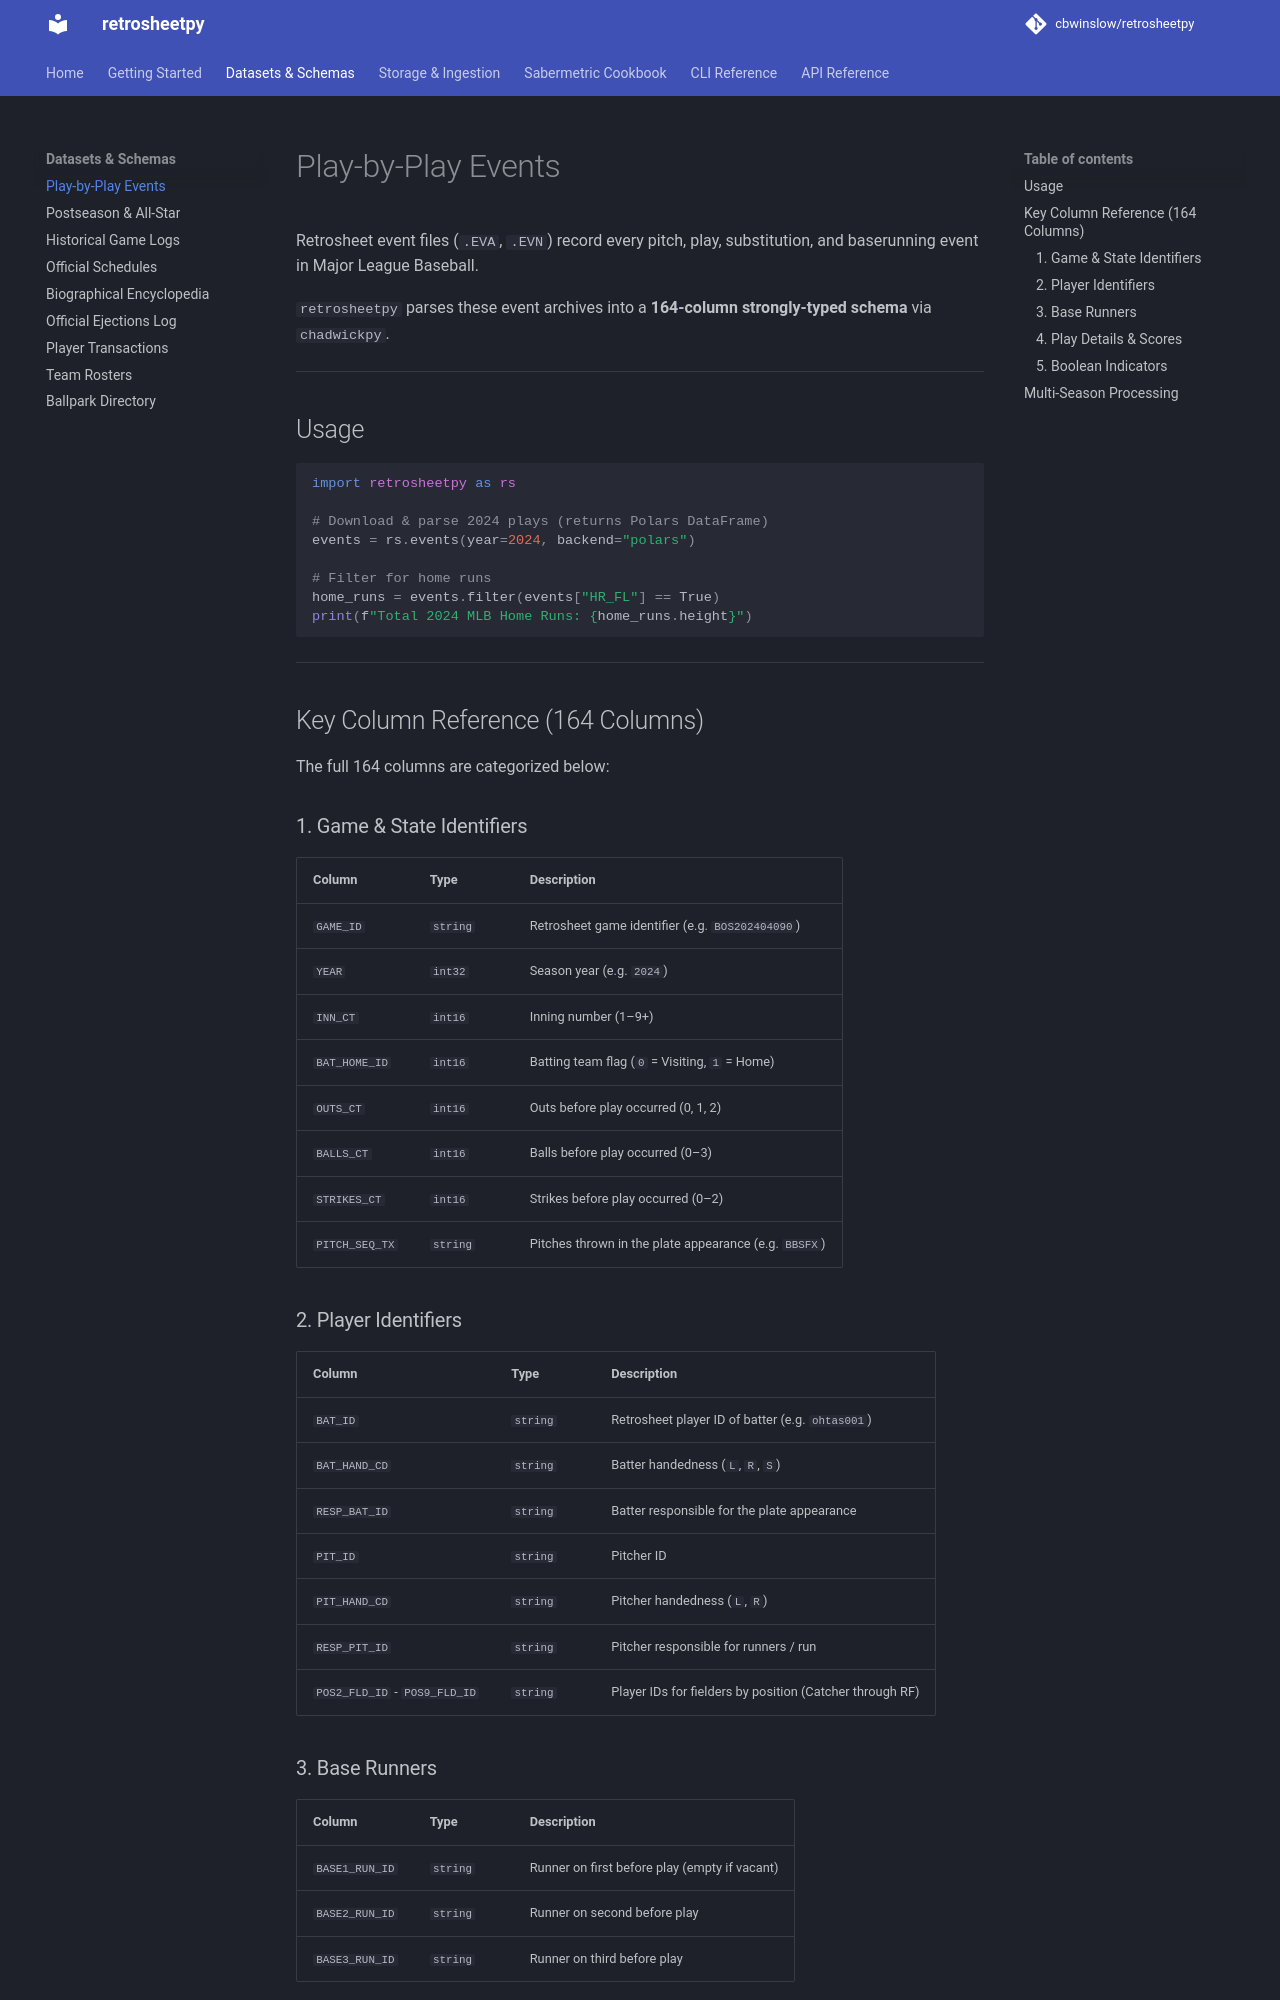

repository: cbwinslow/retrosheetpy · page: datasets/events/index.html · generator: mkdocs

# Play-by-Play Events

Retrosheet event files (`.EVA`, `.EVN`) record every pitch, play, substitution, and baserunning event in Major League Baseball.

`retrosheetpy` parses these event archives into a **164-column strongly-typed schema** via `chadwickpy`.

---

## Usage

```python
import retrosheetpy as rs

# Download & parse 2024 plays (returns Polars DataFrame)
events = rs.events(year=2024, backend="polars")

# Filter for home runs
home_runs = events.filter(events["HR_FL"] == True)
print(f"Total 2024 MLB Home Runs: {home_runs.height}")
```

---

## Key Column Reference (164 Columns)

The full 164 columns are categorized below:

### 1. Game & State Identifiers
| Column | Type | Description |
| :--- | :--- | :--- |
| `GAME_ID` | `string` | Retrosheet game identifier (e.g. `BOS202404090`) |
| `YEAR` | `int32` | Season year (e.g. `2024`) |
| `INN_CT` | `int16` | Inning number (1–9+) |
| `BAT_HOME_ID` | `int16` | Batting team flag (`0` = Visiting, `1` = Home) |
| `OUTS_CT` | `int16` | Outs before play occurred (0, 1, 2) |
| `BALLS_CT` | `int16` | Balls before play occurred (0–3) |
| `STRIKES_CT` | `int16` | Strikes before play occurred (0–2) |
| `PITCH_SEQ_TX` | `string` | Pitches thrown in the plate appearance (e.g. `BBSFX`) |

### 2. Player Identifiers
| Column | Type | Description |
| :--- | :--- | :--- |
| `BAT_ID` | `string` | Retrosheet player ID of batter (e.g. `ohtas001`) |
| `BAT_HAND_CD` | `string` | Batter handedness (`L`, `R`, `S`) |
| `RESP_BAT_ID` | `string` | Batter responsible for the plate appearance |
| `PIT_ID` | `string` | Pitcher ID |
| `PIT_HAND_CD` | `string` | Pitcher handedness (`L`, `R`) |
| `RESP_PIT_ID` | `string` | Pitcher responsible for runners / run |
| `POS2_FLD_ID` - `POS9_FLD_ID` | `string` | Player IDs for fielders by position (Catcher through RF) |
